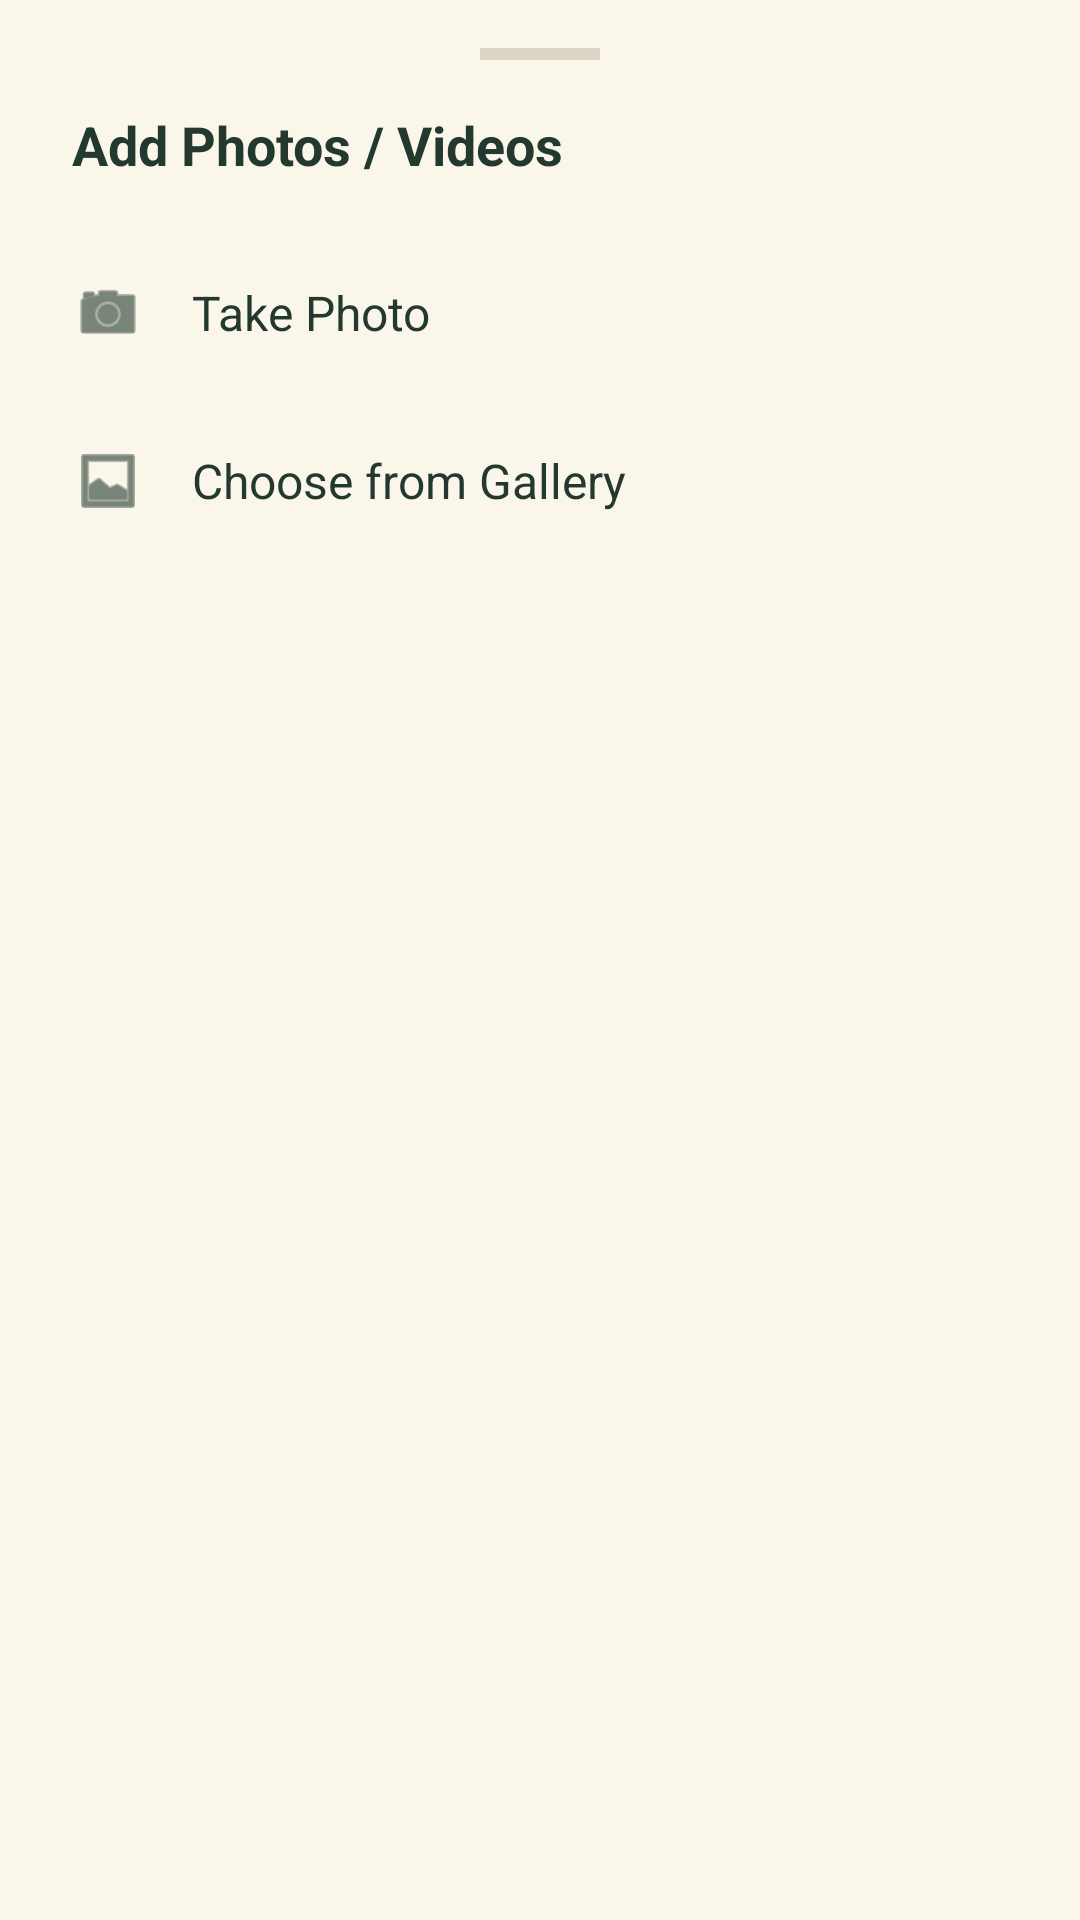

Android layout source for this screen:
<!-- AndroidManifest.xml: application theme Theme.NOXApp -->
<!-- res/layout/bottom_sheet_media_picker.xml -->
<?xml version="1.0" encoding="utf-8"?>
<LinearLayout xmlns:android="http://schemas.android.com/apk/res/android"
    xmlns:app="http://schemas.android.com/apk/res-auto"
    android:layout_width="match_parent"
    android:layout_height="wrap_content"
    android:background="@color/nox_cream_bg"
    android:orientation="vertical"
    android:paddingStart="24dp"
    android:paddingTop="16dp"
    android:paddingEnd="24dp"
    android:paddingBottom="28dp">

    
    <View
        android:layout_width="40dp"
        android:layout_height="4dp"
        android:layout_gravity="center_horizontal"
        android:layout_marginBottom="16dp"
        android:background="@color/nox_search_stroke" />

    <TextView
        android:layout_width="wrap_content"
        android:layout_height="wrap_content"
        android:layout_marginBottom="16dp"
        android:text="@string/post_add_media"
        android:textColor="@color/nox_dark_green"
        android:textSize="18sp"
        android:textStyle="bold" />

    
    <LinearLayout
        android:id="@+id/optionCamera"
        android:layout_width="match_parent"
        android:layout_height="56dp"
        android:background="?attr/selectableItemBackground"
        android:clickable="true"
        android:focusable="true"
        android:gravity="center_vertical"
        android:orientation="horizontal">

        <ImageView
            android:layout_width="24dp"
            android:layout_height="24dp"
            android:contentDescription="@null"
            android:src="@android:drawable/ic_menu_camera"
            app:tint="@color/nox_dark_green" />

        <TextView
            android:layout_width="wrap_content"
            android:layout_height="wrap_content"
            android:layout_marginStart="16dp"
            android:text="@string/post_take_photo"
            android:textColor="@color/nox_dark_green"
            android:textSize="16sp" />
    </LinearLayout>

    
    <LinearLayout
        android:id="@+id/optionGallery"
        android:layout_width="match_parent"
        android:layout_height="56dp"
        android:background="?attr/selectableItemBackground"
        android:clickable="true"
        android:focusable="true"
        android:gravity="center_vertical"
        android:orientation="horizontal">

        <ImageView
            android:layout_width="24dp"
            android:layout_height="24dp"
            android:contentDescription="@null"
            android:src="@android:drawable/ic_menu_gallery"
            app:tint="@color/nox_dark_green" />

        <TextView
            android:layout_width="wrap_content"
            android:layout_height="wrap_content"
            android:layout_marginStart="16dp"
            android:text="@string/post_choose_gallery"
            android:textColor="@color/nox_dark_green"
            android:textSize="16sp" />
    </LinearLayout>

</LinearLayout>
<!-- resources referenced by this layout -->
<resources>
  <color name="nox_cream_bg">#FBF6EA</color>
  <color name="nox_dark_green">#23392F</color>
  <color name="nox_search_stroke">#DCD4C4</color>
  <string name="post_add_media">Add Photos / Videos</string>
  <string name="post_choose_gallery">Choose from Gallery</string>
  <string name="post_take_photo">Take Photo</string>
  <style name="Theme.NOXApp" parent="Base.Theme.NOXApp" />
  <style name="Base.Theme.NOXApp" parent="Theme.Material3.DayNight.NoActionBar">
          <item name="colorPrimary">@color/nox_primary_green</item>
          <item name="colorOnPrimary">@color/white</item>
          <item name="colorSecondary">@color/nox_accent_text</item>
          <item name="colorOnSecondary">@color/white</item>
          <item name="colorPrimaryInverse">@color/nox_snackbar_action</item>
          <item name="colorError">@color/nox_error</item>
          <item name="colorSurface">@color/nox_field_bg</item>
          <item name="colorOnSurface">@color/nox_dark_green</item>
          <item name="colorSurfaceVariant">@color/nox_chip_bg</item>
          <item name="colorOnSurfaceVariant">@color/nox_subtext</item>
          <item name="colorSurfaceContainer">@color/nox_field_bg</item>
          <item name="colorSurfaceContainerHigh">@color/nox_field_bg</item>
          <item name="colorSurfaceContainerHighest">@color/nox_chip_bg</item>
          <item name="colorOutline">@color/nox_subtext</item>
          <item name="colorOutlineVariant">@color/nox_search_stroke</item>
          <item name="colorAccent">@color/nox_accent_text</item>
          <item name="android:colorAccent">@color/nox_accent_text</item>
          <item name="android:textColorPrimary">@color/nox_dark_green</item>
          <item name="android:textColorSecondary">@color/nox_subtext</item>
          
          <item name="colorSecondaryContainer">@color/nox_chip_bg</item>
          
          <item name="android:windowBackground">@color/nox_cream_bg</item>
          <item name="android:windowAnimationStyle">@style/Animation.NOX.Activity</item>
      </style>
  <color name="nox_primary_green">#2F6B4F</color>
  <color name="white">#FFFFFFFF</color>
  <color name="nox_accent_text">#2F6B4F</color>
  <color name="nox_snackbar_action">#A9DCBF</color>
  <color name="nox_error">#B3261E</color>
  <color name="nox_field_bg">#FFFCF6</color>
  <color name="nox_chip_bg">#E8F0E5</color>
  <color name="nox_subtext">#69746B</color>
  <style name="Animation.NOX.Activity" parent="@android:style/Animation.Activity">
          <item name="android:activityOpenEnterAnimation">@null</item>
          <item name="android:activityOpenExitAnimation">@null</item>
          <item name="android:activityCloseEnterAnimation">@null</item>
          <item name="android:activityCloseExitAnimation">@null</item>
      </style>
</resources>
